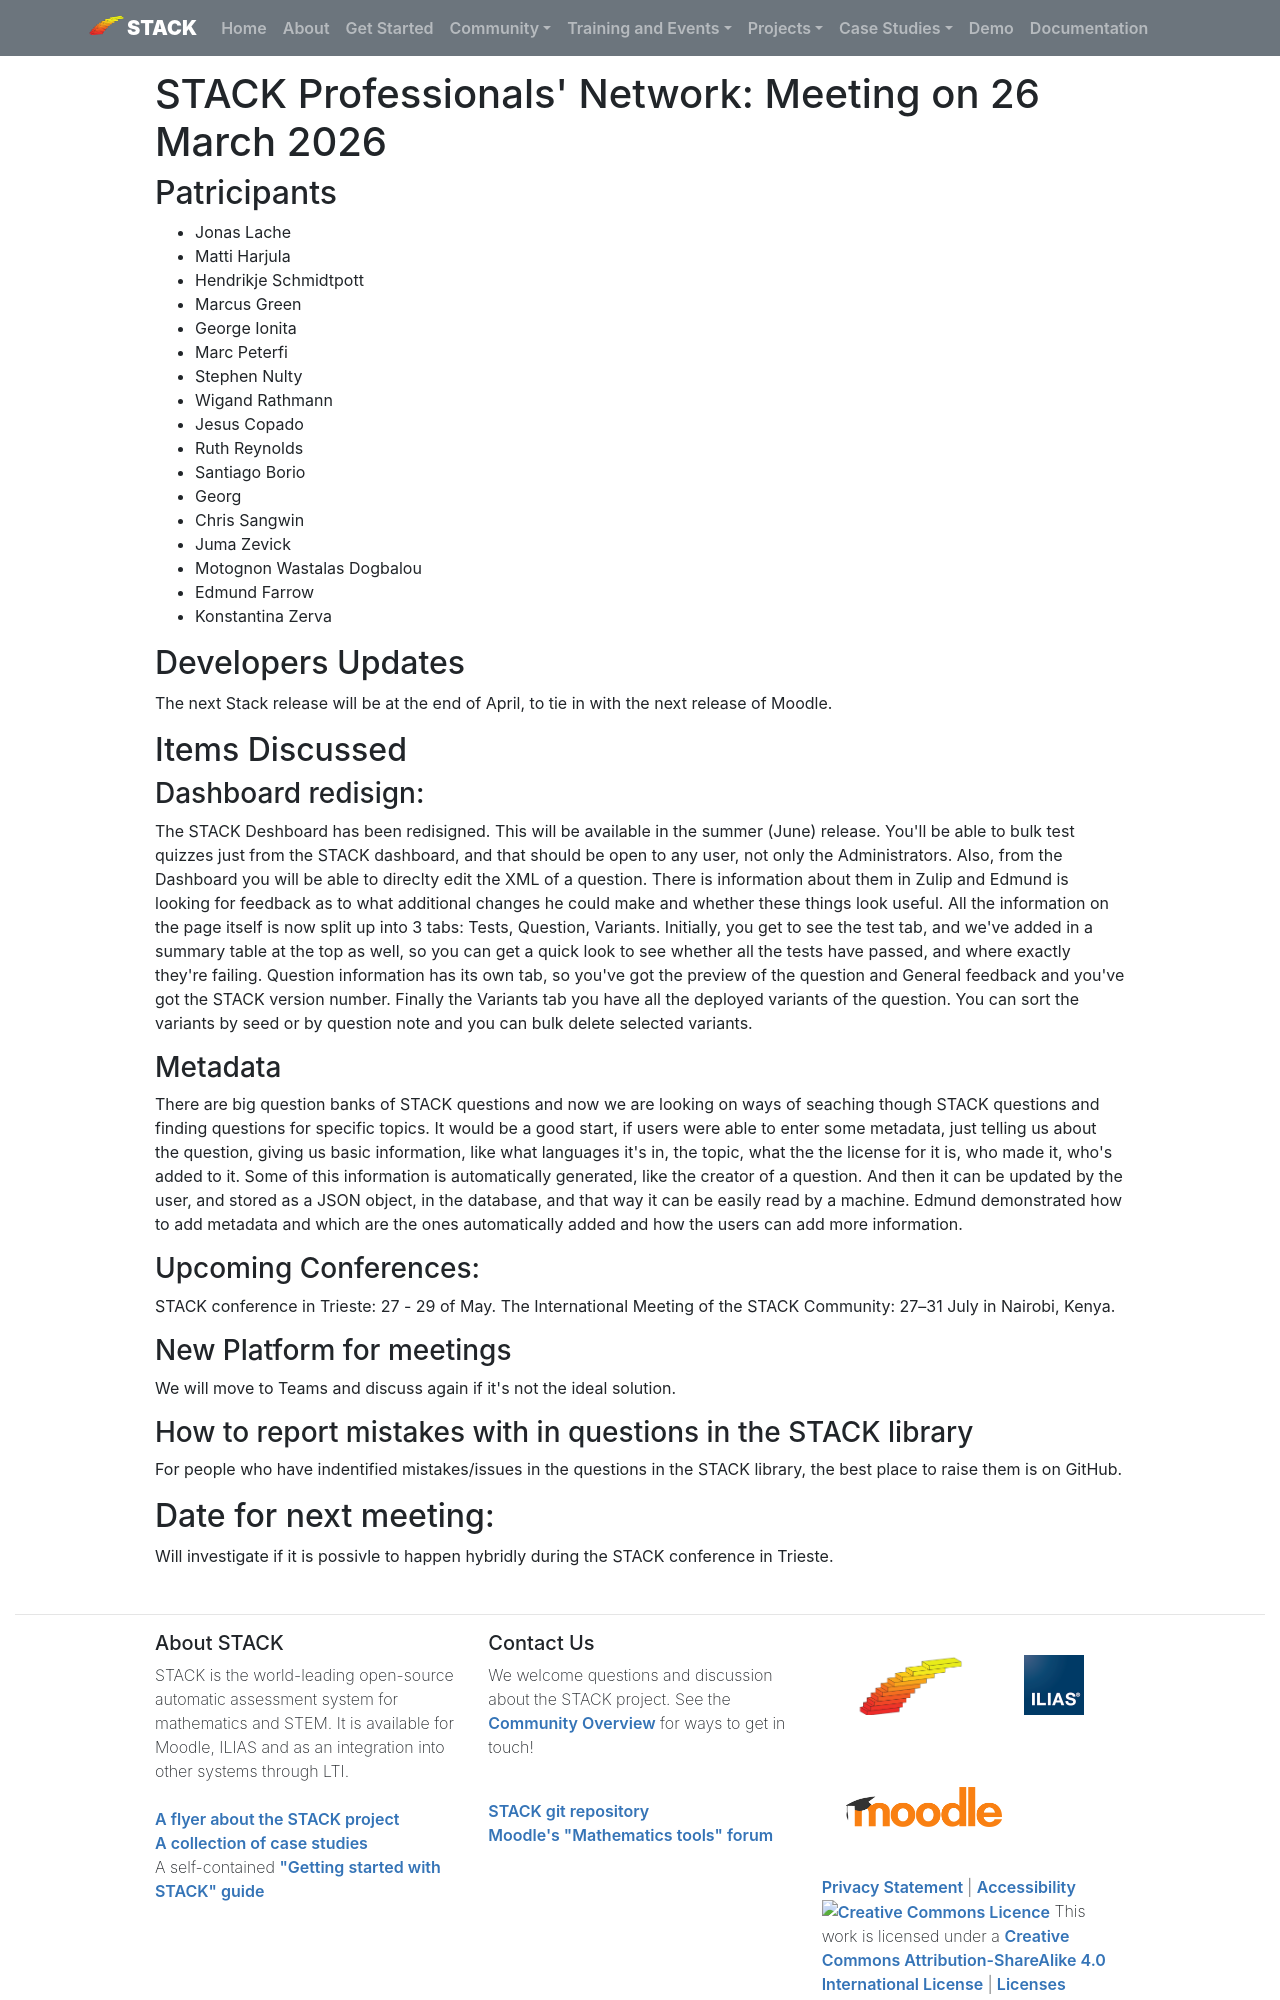

repository: maths/stack-web · page: MeetingReports/2026-03-26-ProfessionalsNetwork/index.html · generator: mkdocs


# STACK Professionals' Network: Meeting on 26 March 2026

## Patricipants

* Jonas Lache
* Matti Harjula
* Hendrikje Schmidtpott
* Marcus Green
* George Ionita
* Marc Peterfi
* Stephen Nulty
* Wigand Rathmann
* Jesus Copado
* Ruth Reynolds
* Santiago Borio
* Georg
* Chris Sangwin
* Juma Zevick
* Motognon Wastalas Dogbalou
* Edmund Farrow
* Konstantina Zerva

## Developers Updates
The next Stack release will be at the end of April, to tie in with the next release of Moodle. 


## Items Discussed

### Dashboard redisign:
The STACK Deshboard has been redisigned. This will be available in the summer (June) release. You'll be able to bulk test quizzes just from the STACK dashboard, and that should be open to any user, not only the Administrators. Also, from the Dashboard you will be able to direclty edit the XML of a question. There is information about them in Zulip and Edmund is looking for feedback as to what additional changes he could make and whether these things look useful.
All the information on the page itself is now split up into 3 tabs: Tests, Question, Variants. 
Initially, you get to see the test tab, and we've added in a summary table at the top as well, so you can get a quick look to see whether all the tests have passed, and where exactly they're failing.
Question information has its own tab, so you've got the preview of the question and General feedback and you've got the STACK version number.
Finally the Variants tab you have all the deployed variants of the question. You can sort the variants by seed or by question note and you can bulk delete selected variants.  

### Metadata
There are big question banks of STACK questions and now we are looking on ways of seaching though STACK questions and finding questions for specific topics. 
It would be a good start, if users were able to enter some metadata, just telling us about the question, giving us basic information, like what languages it's in, the topic, what the the license for it is, who made it, who's added to it. Some of this information is automatically generated, like the creator of a question. And then it can be updated by the user, and stored as a JSON object, in the database, and that way it can be easily read by a machine. Edmund demonstrated how to add metadata and which are the ones automatically added and how the users can add more information. 

### Upcoming Conferences:
STACK conference in Trieste: 27 - 29 of May.
The International Meeting of the STACK Community: 27–31 July in Nairobi, Kenya.


### New Platform for meetings
We will move to Teams and discuss again if it's not the ideal solution. 

### How to report mistakes with in questions in the STACK library
For people who have indentified mistakes/issues in the questions in the STACK library, the best place to raise them is on GitHub.
